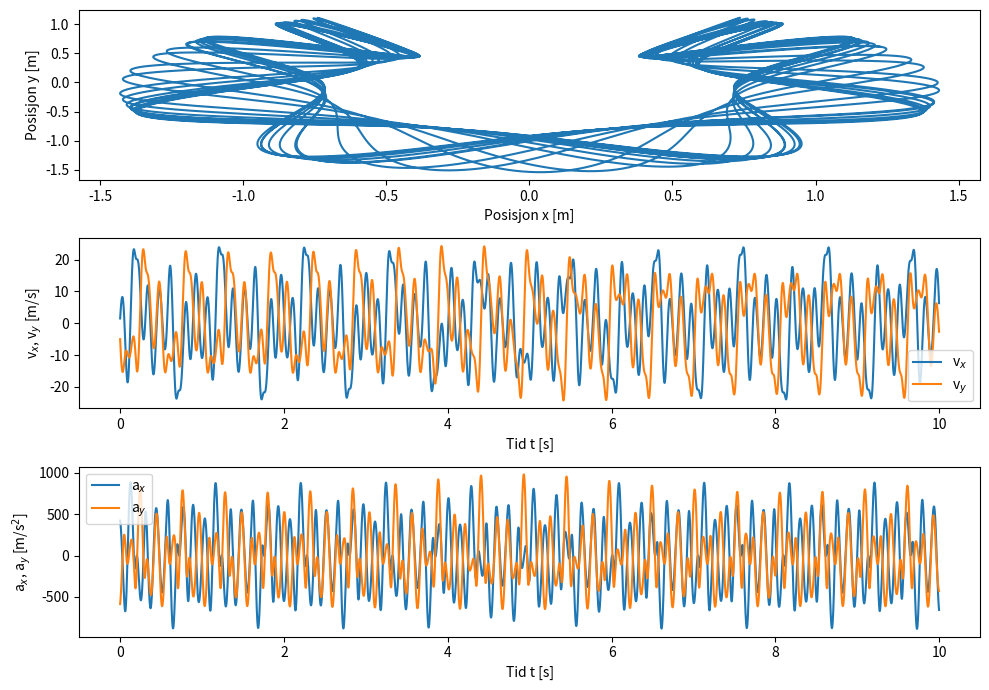

This chart was generated by the following Python code:
import numpy as np
import matplotlib.pyplot as plt
from math import sqrt, pi, sin, cos

# Defining the constants and variables:
g = 9.81        # m/s^2 gravitational accelaration
m = 0.1         # Weight of the ball
k = 200.0       # Spring constant

# Our initial values
y0 = 1.0	                # height in (y-direction), in m
x0 =  -y0*np.cos(np.pi/6)	# posisjon in x-direction, defined to be zero in m
r0 = np.array([x0, y0])	    # r-vektor, with sin x- og y-komponent
v0 = np.array([1.5, -5])    # We build the start velocity by t0 = 0 s

time = 10	# maximum time we look at in seconds 
dt = 0.001	# timesteps in seconds

# We use np.ceil function to decide the amount of elements we want to have in our vectors and matrises
n = int(np.ceil(time/dt))

# Defining a vector for the time t, and matrises for the position r (x- and y-component by a time t),
# the speed v (x - and y-component by the time t), and acceleration a (x- and y-component by a time t)
# n rows, two colums:
t = np.zeros(n)
r = np.zeros((n,2))
v = np.zeros((n,2))
a = np.zeros((n,2))

# Using our initial values:
r[0, :] = r0    # Start position for the r-vector
t[0] = 0	    # Already desided in the definition above
v[0, :] = v0	# Initial velocity
a[0, :] = 0	    # Initial acceleration

# Calculating with Euler-cromers method in a for-loop:
for i in range (0, n-1):
    Rx = r[i, 0]                # r-vector in x-direction
    Ry = r[i, 1]                # r-vector in y-direction
    R = np.sqrt(Rx**2 + Ry**2)  # r-vector using Rx and Ry
    theta = np.arctan(Ry/Rx)    # defining theta (the angle)
    Fnet = -g*np.array([0, 1]) - (k*(R - y0)) * (r[i, :]/R)     # Netforce calculation with all given initieal constants and variables
    
    a[i, :] = Fnet/m                        # acceleration in m/s^2
    v[i + 1, :] = v[i, :] + a[i, :]*dt      # velocity in m/s
    r[i + 1, :] = r[i, :] + v[i+1, :]*dt    # position in m
    t[i + 1] = t[i] + dt                    # time in seconds

print(r) # checking how r(t) looks like

# Ploting three graphs for position in x- and y-direction, acceleration in time and velocity in time:
fig, ax = plt.subplots(nrows=3, figsize=(10, 7))

# the ball position in x- and y-direction:
ax[0].plot(r[:i, 0], r[:i, 1])
ax[0].set_xlabel("Posisjon x [m]")
ax[0].set_ylabel("Posisjon y [m]")

# Building the two velocity components in time:
ax[1].plot(t[:i], v[:i, 0])
ax[1].plot(t[:i], v[:i, 1])
ax[1].set_xlabel('Tid t [s]')
ax[1].set_ylabel('v$_x$, v$_y$ [m/s]')
ax[1].legend(["v$_x$", "v$_y$"])    # explanation box

# Building the two acceleration components in time:
ax[2].plot(t[:i], a[:i, 0])
ax[2].plot(t[:i], a[:i, 1]) #,"." for markers
ax[2].set_xlabel('Tid t [s]')
ax[2].set_ylabel('a$_x$, a$_y$ [m/s$^2$]')
ax[2].legend(["a$_x$", "a$_y$"]) # explanation box

# Now that the plotting is done:
fig.tight_layout() # so things wont overwrite eachother
plt.show() # showing the plot